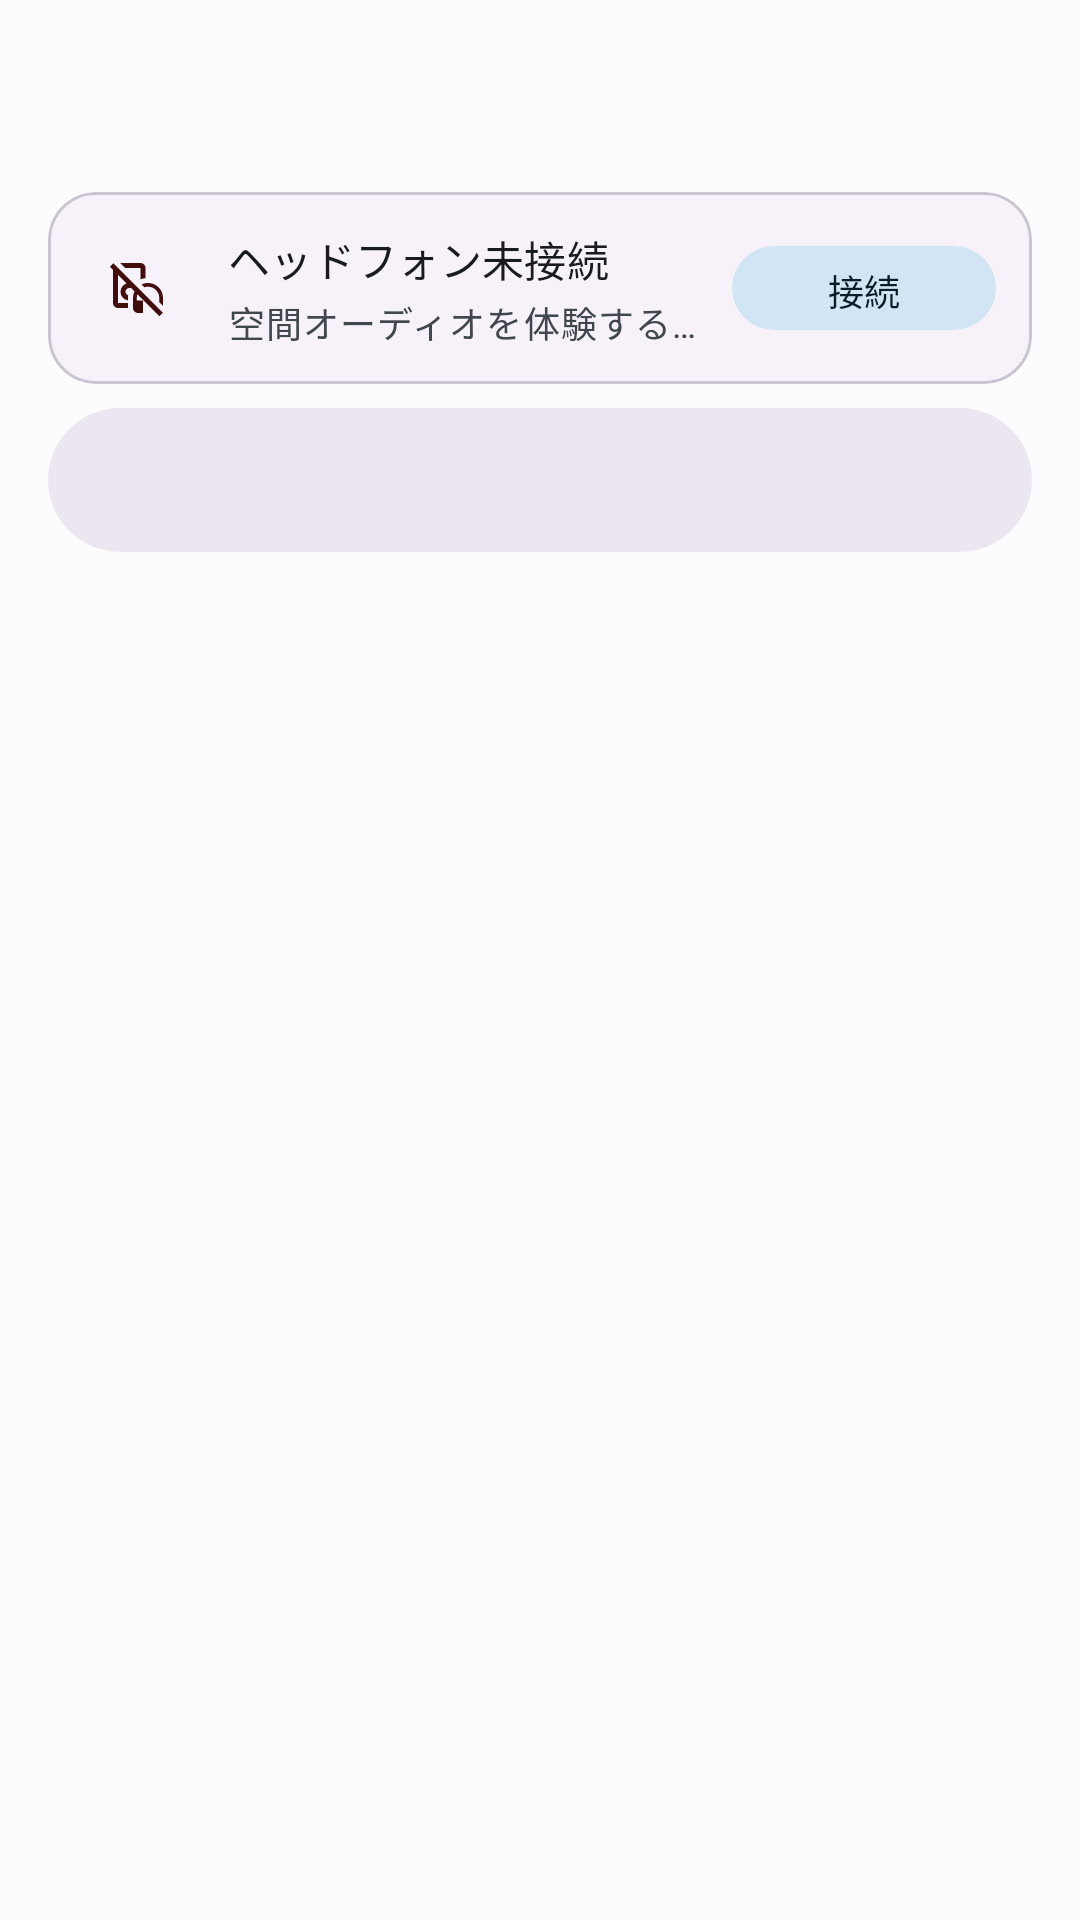

Layout XML and referenced resources for this Android screen:
<!-- AndroidManifest.xml: activity theme Theme.AudioSpatializer -->
<!-- res/layout/activity_main.xml -->
<?xml version="1.0" encoding="utf-8"?>
<androidx.constraintlayout.widget.ConstraintLayout xmlns:android="http://schemas.android.com/apk/res/android"
    xmlns:app="http://schemas.android.com/apk/res-auto"
    xmlns:tools="http://schemas.android.com/tools"
    android:id="@+id/root"
    android:layout_width="match_parent"
    android:layout_height="match_parent"
    android:fitsSystemWindows="true"
    android:background="?attr/colorSurface"
    tools:context=".MainActivity">

    <com.google.android.material.appbar.AppBarLayout
        android:id="@+id/appBar"
        android:layout_width="match_parent"
        android:layout_height="wrap_content"
        android:fitsSystemWindows="true"
        android:background="?attr/colorSurface"
        app:elevation="0dp"
        app:layout_constraintStart_toStartOf="parent"
        app:layout_constraintEnd_toEndOf="parent"
        app:layout_constraintTop_toTopOf="parent">

        <com.google.android.material.appbar.MaterialToolbar
            android:id="@+id/toolbar"
            style="@style/Widget.Material3.Toolbar"
            android:layout_width="match_parent"
            android:layout_height="64dp"
            android:title="@string/app_name"
            android:titleTextAppearance="?attr/textAppearanceHeadlineSmall"
            app:titleCentered="true"
            android:background="?attr/colorSurface" />

        
        <com.google.android.material.card.MaterialCardView
            android:id="@+id/headphoneCard"
            android:layout_width="match_parent"
            android:layout_height="wrap_content"
            android:layout_marginHorizontal="16dp"
            android:layout_marginBottom="8dp"
            android:visibility="gone"
            app:cardCornerRadius="16dp"
            app:cardElevation="0dp"
            app:strokeWidth="1dp"
            app:strokeColor="?attr/colorOutlineVariant"
            app:cardBackgroundColor="?attr/colorSurfaceContainerLow">

            <LinearLayout
                android:layout_width="match_parent"
                android:layout_height="wrap_content"
                android:orientation="horizontal"
                android:padding="12dp"
                android:gravity="center_vertical">

                <ImageView
                    android:id="@+id/headphoneIcon"
                    android:layout_width="36dp"
                    android:layout_height="36dp"
                    android:src="@drawable/ic_headphones_24"
                    android:background="@drawable/bg_icon_circle"
                    android:backgroundTint="?attr/colorPrimaryContainer"
                    android:padding="8dp"
                    app:tint="?attr/colorOnPrimaryContainer"
                    android:contentDescription="@string/headphone_icon_desc" />

                <LinearLayout
                    android:layout_width="0dp"
                    android:layout_height="wrap_content"
                    android:layout_weight="1"
                    android:layout_marginStart="12dp"
                    android:orientation="vertical">

                    <TextView
                        android:id="@+id/headphoneName"
                        android:layout_width="wrap_content"
                        android:layout_height="wrap_content"
                        android:textAppearance="?attr/textAppearanceTitleSmall"
                        android:textColor="?attr/colorOnSurface"
                        tools:text="AirPods Pro" />

                    <LinearLayout
                        android:layout_width="wrap_content"
                        android:layout_height="wrap_content"
                        android:orientation="horizontal"
                        android:layout_marginTop="4dp">

                        <TextView
                            android:id="@+id/spatialAudioBadge"
                            android:layout_width="wrap_content"
                            android:layout_height="wrap_content"
                            android:text="@string/badge_spatial_audio"
                            android:textAppearance="?attr/textAppearanceLabelSmall"
                            android:textColor="?attr/colorOnSecondaryContainer"
                            android:background="@drawable/bg_badge"
                            android:backgroundTint="?attr/colorSecondaryContainer"
                            android:paddingHorizontal="8dp"
                            android:paddingVertical="2dp" />

                        <TextView
                            android:id="@+id/headTrackingBadge"
                            android:layout_width="wrap_content"
                            android:layout_height="wrap_content"
                            android:layout_marginStart="6dp"
                            android:text="@string/badge_head_tracking"
                            android:textAppearance="?attr/textAppearanceLabelSmall"
                            android:textColor="?attr/colorOnTertiaryContainer"
                            android:background="@drawable/bg_badge"
                            android:backgroundTint="?attr/colorTertiaryContainer"
                            android:paddingHorizontal="8dp"
                            android:paddingVertical="2dp" />

                    </LinearLayout>

                </LinearLayout>

            </LinearLayout>

        </com.google.android.material.card.MaterialCardView>

        
        <com.google.android.material.card.MaterialCardView
            android:id="@+id/noHeadphoneCard"
            android:layout_width="match_parent"
            android:layout_height="wrap_content"
            android:layout_marginHorizontal="16dp"
            android:layout_marginBottom="8dp"
            android:visibility="visible"
            app:cardCornerRadius="16dp"
            app:cardElevation="0dp"
            app:strokeWidth="1dp"
            app:strokeColor="?attr/colorOutlineVariant"
            app:cardBackgroundColor="?attr/colorSurfaceContainerLow">

            <LinearLayout
                android:layout_width="match_parent"
                android:layout_height="wrap_content"
                android:orientation="horizontal"
                android:padding="12dp"
                android:gravity="center_vertical">

                <ImageView
                    android:layout_width="36dp"
                    android:layout_height="36dp"
                    android:src="@drawable/ic_headphones_off_24"
                    android:background="@drawable/bg_icon_circle"
                    android:backgroundTint="?attr/colorErrorContainer"
                    android:padding="8dp"
                    app:tint="?attr/colorOnErrorContainer"
                    android:contentDescription="@string/headphone_disconnected_desc" />

                <LinearLayout
                    android:layout_width="0dp"
                    android:layout_height="wrap_content"
                    android:layout_weight="1"
                    android:layout_marginStart="12dp"
                    android:orientation="vertical">

                    <TextView
                        android:layout_width="wrap_content"
                        android:layout_height="wrap_content"
                        android:text="@string/no_headphone_connected"
                        android:textAppearance="?attr/textAppearanceTitleSmall"
                        android:textColor="?attr/colorOnSurface" />

                    <TextView
                        android:layout_width="wrap_content"
                        android:layout_height="wrap_content"
                        android:text="@string/no_headphone_hint"
                        android:textAppearance="?attr/textAppearanceBodySmall"
                        android:textColor="?attr/colorOnSurfaceVariant"
                        android:layout_marginTop="2dp"
                        android:maxLines="1"
                        android:ellipsize="end" />

                </LinearLayout>

                <com.google.android.material.button.MaterialButton
                    android:id="@+id/btnOpenBluetooth"
                    style="@style/Widget.Material3.Button.TonalButton"
                    android:layout_width="wrap_content"
                    android:layout_height="36dp"
                    android:text="@string/btn_connect"
                    android:textSize="12sp"
                    app:cornerRadius="18dp" />

            </LinearLayout>

        </com.google.android.material.card.MaterialCardView>

        <com.google.android.material.tabs.TabLayout
            android:id="@+id/tabLayout"
            android:layout_width="match_parent"
            android:layout_height="48dp"
            android:layout_marginHorizontal="16dp"
            android:layout_marginBottom="8dp"
            app:tabIndicatorFullWidth="false"
            app:tabIndicatorHeight="3dp"
            app:tabIndicatorAnimationMode="elastic"
            app:tabIndicatorGravity="bottom"
            app:tabMode="fixed"
            app:tabSelectedTextAppearance="?attr/textAppearanceLabelLarge"
            app:tabTextAppearance="?attr/textAppearanceLabelLarge"
            app:tabRippleColor="?attr/colorPrimaryContainer"
            app:tabIndicatorColor="?attr/colorPrimary"
            app:tabSelectedTextColor="?attr/colorPrimary"
            app:tabTextColor="?attr/colorOnSurfaceVariant"
            android:background="@drawable/tab_background" />

    </com.google.android.material.appbar.AppBarLayout>

    <androidx.viewpager2.widget.ViewPager2
        android:id="@+id/viewPager"
        android:layout_width="match_parent"
        android:layout_height="0dp"
        app:layout_constraintTop_toBottomOf="@id/appBar"
        app:layout_constraintStart_toStartOf="parent"
        app:layout_constraintEnd_toEndOf="parent"
        app:layout_constraintBottom_toBottomOf="parent" />

</androidx.constraintlayout.widget.ConstraintLayout>
<!-- resources referenced by this layout -->
<resources>
  <!-- drawable bg_badge (drawable) -->
  <?xml version="1.0" encoding="utf-8"?>
  <shape xmlns:android="http://schemas.android.com/apk/res/android"
      android:shape="rectangle">
      <solid android:color="?attr/colorSecondaryContainer" />
      <corners android:radius="12dp" />
  </shape>
  <!-- drawable ic_headphones_off_24 (drawable) -->
  <vector xmlns:android="http://schemas.android.com/apk/res/android" android:height="24dp" android:tint="#000000" android:viewportHeight="960" android:viewportWidth="960" android:width="24dp">
        
      <path android:fillColor="@android:color/white" android:pathData="M288,400L288,400Q288,400 288,400Q288,400 288,400L288,400L288,400Q288,400 288,400Q288,400 288,400ZM560,680L560,880L480,880Q447,880 423.5,856.5Q400,833 400,800L400,640Q400,589 419,545.5Q438,502 470,470L513,513Q488,538 474,570Q460,602 460,640L460,680L560,680ZM320,800L160,800Q127,800 103.5,776.5Q80,753 80,720L80,160L160,160L160,720Q160,720 160,720Q160,720 160,720L320,720L320,800ZM583,469L537,423Q560,412 586,406Q612,400 640,400Q740,400 810,470Q880,540 880,640L880,766L820,706L820,640Q820,565 767.5,512.5Q715,460 640,460Q625,460 611,462Q597,464 583,469ZM320,679Q269,671 234.5,632.5Q200,594 200,540Q200,482 241,441Q282,400 340,400Q359,400 376.5,404.5Q394,409 409,418Q395,433 382.5,449.5Q370,466 360,484Q355,482 350,481Q345,480 340,480Q315,480 297.5,497.5Q280,515 280,540Q280,560 292,576Q304,592 323,597Q321,608 320.5,618.5Q320,629 320,640L320,679ZM274,160L194,80L520,80Q553,80 576.5,103.5Q600,127 600,160L600,322Q579,324 559,329.5Q539,335 520,343L520,160Q520,160 520,160Q520,160 520,160L274,160ZM411,262L411,262Q411,262 411,262Q411,262 411,262L411,262Q411,262 411,262Q411,262 411,262ZM820,932L28,140L84,84L876,876L820,932Z"/>
      
  </vector>
  <!-- drawable tab_background (drawable) -->
  <?xml version="1.0" encoding="utf-8"?>
  <shape xmlns:android="http://schemas.android.com/apk/res/android"
      android:shape="rectangle">
      <solid android:color="?attr/colorSurfaceContainerHigh" />
      <corners android:radius="24dp" />
  </shape>
  <string name="app_name">Audio Spatializer</string>
  <string name="badge_head_tracking">ヘッドトラッキング</string>
  <string name="badge_spatial_audio">空間オーディオ</string>
  <string name="btn_connect">接続</string>
  <string name="headphone_disconnected_desc">ヘッドフォン未接続</string>
  <string name="headphone_icon_desc">ヘッドフォンアイコン</string>
  <string name="no_headphone_connected">ヘッドフォン未接続</string>
  <string name="no_headphone_hint">空間オーディオを体験するにはヘッドフォンを接続してください</string>
  <style name="Theme.AudioSpatializer" parent="Base.Theme.AudioSpatializer" />
  <style name="Base.Theme.AudioSpatializer" parent="Theme.Material3.DayNight.NoActionBar">
          
          
      </style>
</resources>
